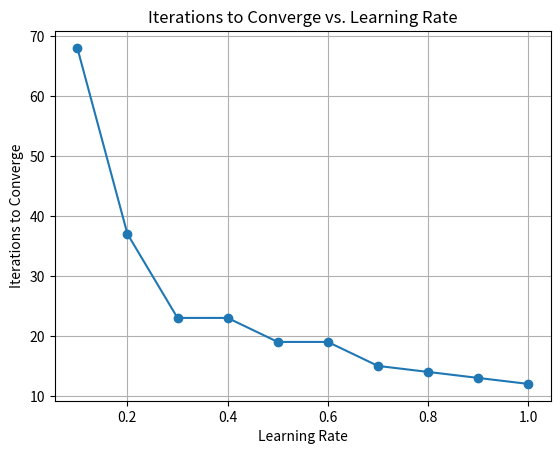

Write Python code to recreate this figure.
import numpy as np
import matplotlib.pyplot as plt

# Provided initial weights
W = np.array([10, 0.2, -0.75])

# Input data for AND gate
X = np.array([
    [1, 0, 0],
    [1, 0, 1],
    [1, 1, 0],
    [1, 1, 1]
])

# Desired output for AND gate
y = np.array([0, 0, 0, 1])

# Learning rates to test
learning_rates = [0.1, 0.2, 0.3, 0.4, 0.5, 0.6, 0.7, 0.8, 0.9, 1]

# Maximum number of epochs
max_epochs = 1000

# Error threshold for convergence
convergence_error = 0.002

# Function to calculate step activation
def step_activation(x):
    return 1 if x >= 0 else 0

# Function to train perceptron
def train_perceptron(X, y, W, alpha, max_epochs, convergence_error):
    iterations_to_converge = []

    for alpha in learning_rates:
        # Copy initial weights for each learning rate
        W_copy = np.copy(W)

        for epoch in range(max_epochs):
            error_sum = 0

            for i in range(len(X)):
                # Calculate the predicted output
                prediction = step_activation(np.dot(X[i], W_copy))

                # Calculate the error
                error = y[i] - prediction

                # Update weights
                W_copy = W_copy + alpha * error * X[i]

                # Accumulate the squared error for this sample
                error_sum += error ** 2

            # Calculate the sum-squared error for all samples in this epoch
            total_error = 0.5 * error_sum

            # Check for convergence
            if total_error <= convergence_error:
                iterations_to_converge.append(epoch + 1)
                break

    return iterations_to_converge

# Train the perceptron and record iterations for each learning rate
iterations_to_converge = train_perceptron(X, y, W, learning_rates, max_epochs, convergence_error)

# Plotting learning rates against iterations to converge
plt.plot(learning_rates, iterations_to_converge, marker='o')
plt.xlabel('Learning Rate')
plt.ylabel('Iterations to Converge')
plt.title('Iterations to Converge vs. Learning Rate')
plt.grid(True)
plt.show()
